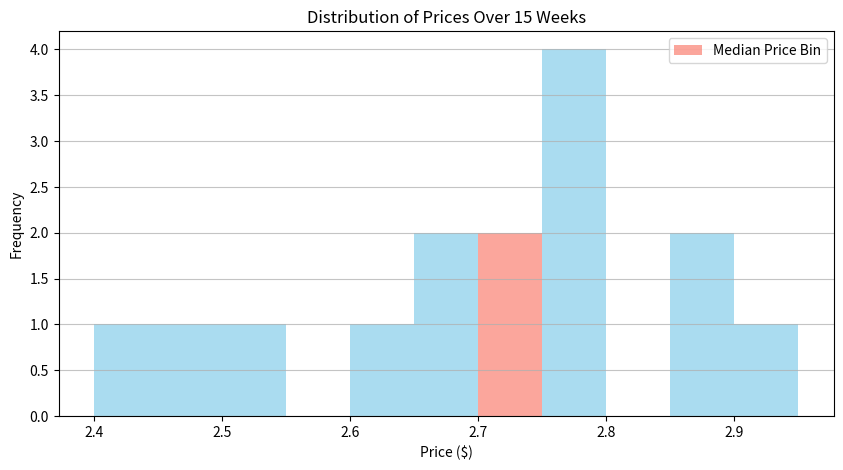

Generate this figure with matplotlib:

import matplotlib.pyplot as plt

# Given table data
data = [
    {'Week': 1, 'Price($)': 2.8},
    {'Week': 2, 'Price($)': 2.75},
    {'Week': 3, 'Price($)': 2.7},
    {'Week': 4, 'Price($)': 2.65},
    {'Week': 5, 'Price($)': 2.6},
    {'Week': 6, 'Price($)': 2.85},
    {'Week': 7, 'Price($)': 2.9},
    {'Week': 8, 'Price($)': 2.95},
    {'Week': 9, 'Price($)': 2.5},
    {'Week': 10, 'Price($)': 2.45},
    {'Week': 11, 'Price($)': 2.4},
    {'Week': 12, 'Price($)': 2.8},
    {'Week': 13, 'Price($)': 2.75},
    {'Week': 14, 'Price($)': 2.7},
    {'Week': 15, 'Price($)': 2.65}
]

# Extracting the prices
prices = [entry['Price($)'] for entry in data]

# Creating a histogram with diversified visual encoding
plt.figure(figsize=(10, 5))  # Setting the figure size

# Creating a histogram
n, bins, patches = plt.hist(prices, bins=len(set(prices)), color='skyblue', alpha=0.7)

# Highlighting the median price bin
median_price = sorted(prices)[len(prices) // 2]
median_bin = None
for bin_left, patch in zip(bins, patches):
    if bin_left <= median_price < (bin_left + (bins[1] - bins[0])):
        median_bin = patch
        break

if median_bin:
    median_bin.set_facecolor('salmon')
    median_bin.set_label('Median Price Bin')

# Adding a title and labels
plt.title('Distribution of Prices Over 15 Weeks')
plt.xlabel('Price ($)')
plt.ylabel('Frequency')

# Adding grid lines for better readability
plt.grid(axis='y', alpha=0.75)

# Adding a legend if median bin was highlighted
if median_bin:
    plt.legend()

# Displaying the plot
plt.show()
